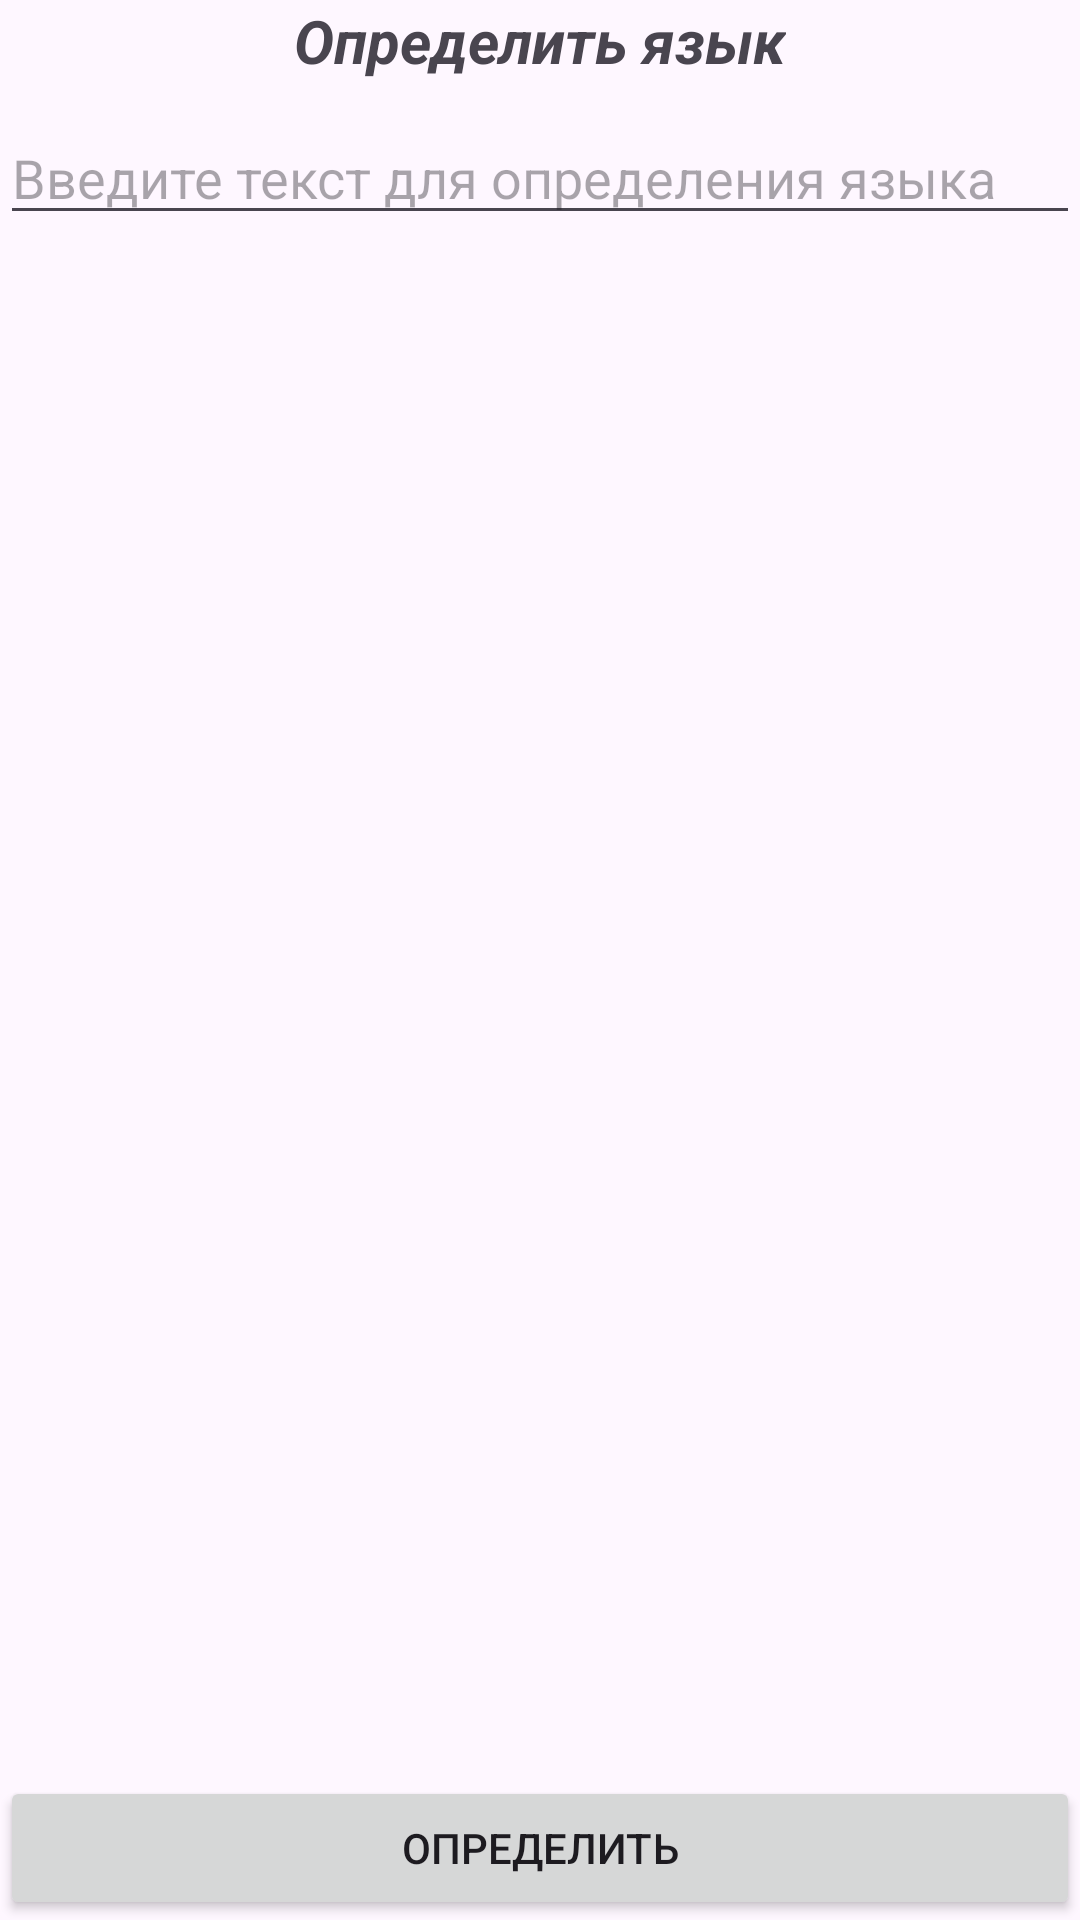

The Android layout XML behind this screen, and the referenced resources:
<!-- AndroidManifest.xml: application theme Theme.VovasApp -->
<!-- res/layout/fragment_language_detect.xml -->
<?xml version="1.0" encoding="utf-8"?>
<androidx.constraintlayout.widget.ConstraintLayout
    xmlns:android="http://schemas.android.com/apk/res/android"
    xmlns:app="http://schemas.android.com/apk/res-auto"
    xmlns:tools="http://schemas.android.com/tools"
    android:layout_width="match_parent"
    android:layout_height="match_parent"
    tools:context=".neuro.LanguageDetectFragment">

    <TextView
        android:id="@+id/textView2"
        android:layout_width="wrap_content"
        android:layout_height="wrap_content"
        android:text="Определить язык"
        android:textSize="20dp"
        android:textStyle="bold|italic"
        app:layout_constraintEnd_toEndOf="parent"
        app:layout_constraintStart_toStartOf="parent"></TextView>

    <EditText
        android:id="@+id/editor"
        android:layout_width="match_parent"
        android:layout_height="wrap_content"
        android:hint="Введите текст для определения языка"
        android:layout_marginTop="10dp"
        android:maxLines="5"
        app:layout_constraintEnd_toEndOf="parent"
        app:layout_constraintStart_toStartOf="parent"
        app:layout_constraintTop_toBottomOf="@+id/textView2">
    </EditText>

    <TextView
        android:id="@+id/outPut"
        android:layout_width="match_parent"
        android:layout_height="wrap_content"
        android:textAlignment="center"
        app:layout_constraintEnd_toEndOf="parent"
        app:layout_constraintStart_toStartOf="parent"
        app:layout_constraintTop_toBottomOf="@+id/editor">
    </TextView>

    <Button
        android:id="@+id/button"
        android:layout_width="match_parent"
        android:layout_height="wrap_content"
        android:text="Определить"
        app:layout_constraintBottom_toBottomOf="parent"
        app:layout_constraintEnd_toEndOf="parent"
        app:layout_constraintStart_toStartOf="parent"></Button>

</androidx.constraintlayout.widget.ConstraintLayout>
<!-- resources referenced by this layout -->
<resources>
  <style name="Theme.VovasApp" parent="Base.Theme.VovasApp" />
  <style name="Base.Theme.VovasApp" parent="Theme.Material3.DayNight.NoActionBar">
          
          <item name="colorOnPrimary">@color/white</item>
          <item name="color">@color/white</item>
          <item name="colorOnSecondary">@color/white</item>
          <item name="cardBackgroundColor">@color/white</item>
          <item name="colorAccent">@color/white</item>
          
      </style>
  <color name="white">#FFFFFFFF</color>
</resources>
